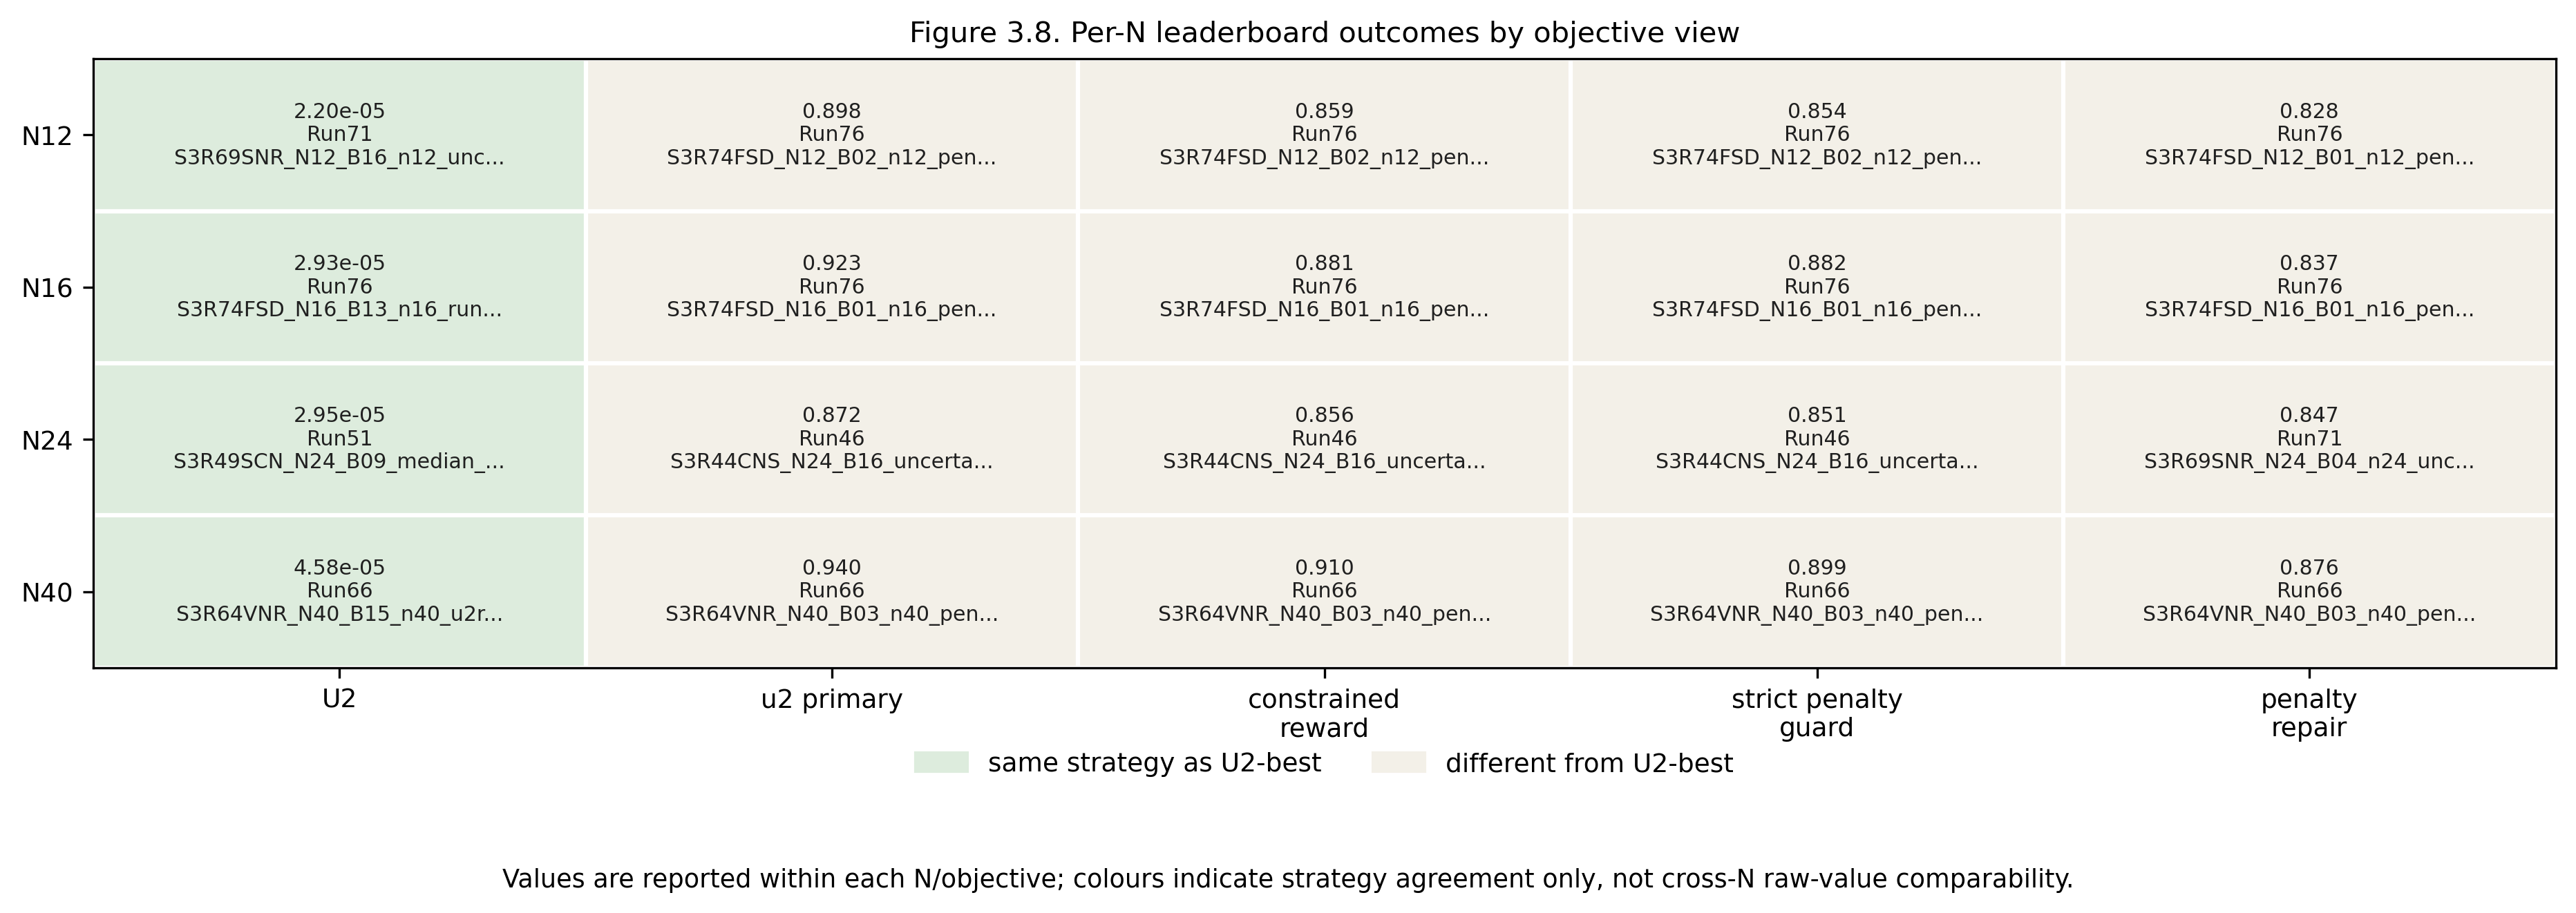

The data file committed next to this chart (first rows):
N, objective_view, best_strategy, best_value, value_orientation, within_N_rank, candidate_family, broad_family_label, source_run, same_as_U2_best, claim_role
N12, U2, S3R69SNR_N12_B16_n12_uncertainty, 2.20100214392005e-05, lower_is_better, 1, uncertainty, uncertainty, Run71, True, native_within_N_leaderboard_only
N12, u2_primary, S3R74FSD_N12_B02_n12_penalty, 0.8977, higher_is_better_reward, 1, penalty_repair, penalty_repair, Run76, False, native_within_N_leaderboard_only
N12, constrained_reward, S3R74FSD_N12_B02_n12_penalty, 0.8591, higher_is_better_reward, 1, penalty_repair, penalty_repair, Run76, False, native_within_N_leaderboard_only
N12, strict_penalty_guard, S3R74FSD_N12_B02_n12_penalty, 0.8539, higher_is_better_reward, 1, penalty_repair, penalty_repair, Run76, False, native_within_N_leaderboard_only
N12, penalty_repair, S3R74FSD_N12_B01_n12_penalty, 0.8276, higher_is_better_reward, 1, penalty_repair, penalty_repair, Run76, False, native_within_N_leaderboard_only
N16, U2, S3R74FSD_N16_B13_n16_run71_local, 2.926077831943985e-05, lower_is_better, 1, recovery_anchor, recovery_anchor, Run76, True, native_within_N_leaderboard_only
N16, u2_primary, S3R74FSD_N16_B01_n16_penalty, 0.9234, higher_is_better_reward, 1, penalty_repair, penalty_repair, Run76, False, native_within_N_leaderboard_only
N16, constrained_reward, S3R74FSD_N16_B01_n16_penalty, 0.8805, higher_is_better_reward, 1, penalty_repair, penalty_repair, Run76, False, native_within_N_leaderboard_only
N16, strict_penalty_guard, S3R74FSD_N16_B01_n16_penalty, 0.8818, higher_is_better_reward, 1, penalty_repair, penalty_repair, Run76, False, native_within_N_leaderboard_only
N16, penalty_repair, S3R74FSD_N16_B01_n16_penalty, 0.837, higher_is_better_reward, 1, penalty_repair, penalty_repair, Run76, False, native_within_N_leaderboard_only
N24, U2, S3R49SCN_N24_B09_median_guard, 2.9523077955673216e-05, lower_is_better, 1, penalty_repair, penalty_repair, Run51, True, native_within_N_leaderboard_only
N24, u2_primary, S3R44CNS_N24_B16_uncertainty, 0.8718, higher_is_better_reward, 1, penalty_repair, penalty_repair, Run46, False, native_within_N_leaderboard_only
N24, constrained_reward, S3R44CNS_N24_B16_uncertainty, 0.8558, higher_is_better_reward, 1, penalty_repair, penalty_repair, Run46, False, native_within_N_leaderboard_only
N24, strict_penalty_guard, S3R44CNS_N24_B16_uncertainty, 0.8505, higher_is_better_reward, 1, penalty_repair, penalty_repair, Run46, False, native_within_N_leaderboard_only
N24, penalty_repair, S3R69SNR_N24_B04_n24_uncertainty, 0.8467, higher_is_better_reward, 1, uncertainty, uncertainty, Run71, False, native_within_N_leaderboard_only
N40, U2, S3R64VNR_N40_B15_n40_u2ret_anchor, 4.5779268475598656e-05, lower_is_better, 1, surrogate_guided, surrogate_guided, Run66, True, native_within_N_leaderboard_only
N40, u2_primary, S3R64VNR_N40_B03_n40_penalty_anchor, 0.9395, higher_is_better_reward, 1, penalty_repair, penalty_repair, Run66, False, native_within_N_leaderboard_only
N40, constrained_reward, S3R64VNR_N40_B03_n40_penalty_anchor, 0.9098, higher_is_better_reward, 1, penalty_repair, penalty_repair, Run66, False, native_within_N_leaderboard_only
N40, strict_penalty_guard, S3R64VNR_N40_B03_n40_penalty_anchor, 0.8985, higher_is_better_reward, 1, penalty_repair, penalty_repair, Run66, False, native_within_N_leaderboard_only
N40, penalty_repair, S3R64VNR_N40_B03_n40_penalty_anchor, 0.8761, higher_is_better_reward, 1, penalty_repair, penalty_repair, Run66, False, native_within_N_leaderboard_only
